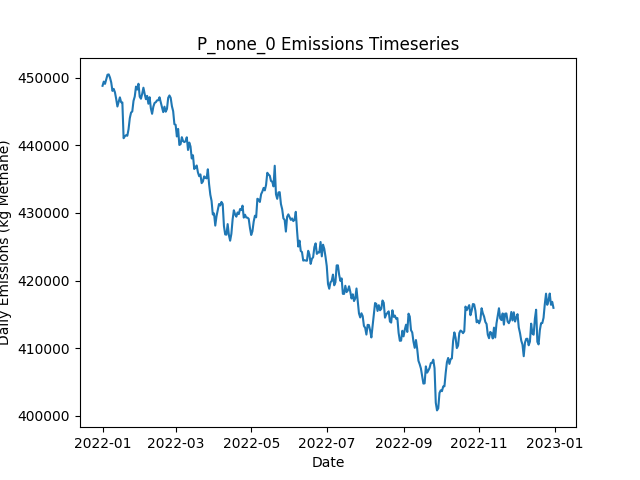

Values plotted in this chart, from the file beside it:
Date, Daily Emissions (Kg Methane), Daily Mitigable Emissions (Kg Methane), Daily Non-Mitigable Emissions (Kg Methan…, Daily Cost ($), Active Leaks, New Leaks, Leaks Repaired, Leaks Naturally Repaired, Leaks Tagged, Daily Repair Cost ($), Daily Natural Repair Cost ($)
2022-01-01, 448801, 97775, 351026, 0.00000, 3592, 3610, 0, 10, 0, 0, 2000
2022-01-02, 449421, 99294, 350127, 0.00000, 3590, 13, 0, 12, 0, 0, 2400
2022-01-03, 449088, 99704, 349384, 0.00000, 3592, 14, 0, 9, 0, 0, 1800
2022-01-04, 449751, 99572, 350179, 0.00000, 3595, 10, 0, 4, 0, 0, 800
2022-01-05, 450439, 100053, 350387, 0.00000, 3598, 14, 0, 10, 0, 0, 2000
2022-01-06, 450488, 100084, 350404, 0.00000, 3599, 4, 0, 2, 0, 0, 400
2022-01-07, 450018, 100184, 349834, 0.00000, 3598, 8, 0, 6, 0, 0, 1200
2022-01-08, 449305, 99852, 349453, 0.00000, 3596, 9, 0, 8, 0, 0, 1600
2022-01-09, 448049, 99944, 348106, 0.00000, 3597, 11, 0, 7, 0, 0, 1400
2022-01-10, 448344, 99875, 348468, 0.00000, 3595, 11, 0, 7, 0, 0, 1400
2022-01-11, 447844, 99877, 347967, 0.00000, 3593, 12, 0, 11, 0, 0, 2200
2022-01-12, 446870, 100077, 346792, 0.00000, 3601, 17, 0, 6, 0, 0, 1200
2022-01-13, 445740, 99985, 345756, 0.00000, 3599, 9, 0, 8, 0, 0, 1600
2022-01-14, 446412, 99809, 346602, 0.00000, 3601, 13, 0, 9, 0, 0, 1800
2022-01-15, 447093, 99920, 347172, 0.00000, 3609, 18, 0, 6, 0, 0, 1200
2022-01-16, 446373, 100739, 345635, 0.00000, 3611, 11, 0, 5, 0, 0, 1000
2022-01-17, 446344, 100710, 345635, 0.00000, 3610, 12, 0, 11, 0, 0, 2200
2022-01-18, 441053, 98960, 342092, 0.00000, 3605, 8, 0, 8, 0, 0, 1600
2022-01-19, 441341, 98955, 342386, 0.00000, 3605, 6, 0, 6, 0, 0, 1200
2022-01-20, 441496, 98246, 343250, 0.00000, 3604, 11, 0, 12, 0, 0, 2400
2022-01-21, 441410, 98609, 342801, 0.00000, 3609, 14, 0, 6, 0, 0, 1200
2022-01-22, 442393, 98504, 343889, 0.00000, 3615, 14, 0, 5, 0, 0, 1000
2022-01-23, 444013, 98206, 345807, 0.00000, 3605, 9, 0, 17, 0, 0, 3400
2022-01-24, 444840, 98255, 346585, 0.00000, 3608, 9, 0, 5, 0, 0, 1000
2022-01-25, 445011, 98409, 346602, 0.00000, 3607, 10, 0, 7, 0, 0, 1400
2022-01-26, 446577, 99266, 347311, 0.00000, 3612, 13, 0, 4, 0, 0, 800
2022-01-27, 447211, 99883, 347328, 0.00000, 3614, 10, 0, 6, 0, 0, 1200
2022-01-28, 448689, 99823, 348866, 0.00000, 3619, 14, 0, 9, 0, 0, 1800
2022-01-29, 448245, 98411, 349834, 0.00000, 3623, 12, 0, 8, 0, 0, 1600
2022-01-30, 449104, 98891, 350214, 0.00000, 3631, 16, 0, 6, 0, 0, 1200
2022-01-31, 447198, 97952, 349246, 0.00000, 3637, 14, 0, 5, 0, 0, 1000
2022-02-01, 446893, 97647, 349246, 0.00000, 3635, 7, 0, 8, 0, 0, 1600
2022-02-02, 447620, 98080, 349540, 0.00000, 3632, 9, 0, 10, 0, 0, 2000
2022-02-03, 448521, 97634, 350888, 0.00000, 3635, 12, 0, 8, 0, 0, 1600
2022-02-04, 447605, 97582, 350024, 0.00000, 3630, 9, 0, 8, 0, 0, 1600
2022-02-05, 446824, 97112, 349713, 0.00000, 3632, 11, 0, 5, 0, 0, 1000
2022-02-06, 447318, 96949, 350369, 0.00000, 3627, 6, 0, 9, 0, 0, 1800
2022-02-07, 446147, 96348, 349799, 0.00000, 3628, 12, 0, 8, 0, 0, 1600
2022-02-08, 447112, 96346, 350767, 0.00000, 3631, 9, 0, 6, 0, 0, 1200
2022-02-09, 445471, 95084, 350387, 0.00000, 3629, 7, 0, 7, 0, 0, 1400
2022-02-10, 444658, 95015, 349644, 0.00000, 3626, 6, 0, 7, 0, 0, 1400
2022-02-11, 445708, 95148, 350559, 0.00000, 3636, 14, 0, 3, 0, 0, 600
2022-02-12, 446267, 95137, 351130, 0.00000, 3638, 12, 0, 7, 0, 0, 1400
2022-02-13, 446378, 95438, 350940, 0.00000, 3641, 10, 0, 4, 0, 0, 800
2022-02-14, 446653, 95817, 350836, 0.00000, 3644, 9, 0, 4, 0, 0, 800
2022-02-15, 446662, 95740, 350922, 0.00000, 3644, 12, 0, 7, 0, 0, 1400
2022-02-16, 447106, 95890, 351216, 0.00000, 3643, 10, 0, 9, 0, 0, 1800
2022-02-17, 446343, 95127, 351216, 0.00000, 3638, 9, 0, 13, 0, 0, 2600
2022-02-18, 445620, 94301, 351320, 0.00000, 3639, 9, 0, 5, 0, 0, 1000
2022-02-19, 444910, 94558, 350352, 0.00000, 3633, 3, 0, 6, 0, 0, 1200
2022-02-20, 445718, 94796, 350922, 0.00000, 3646, 18, 0, 4, 0, 0, 800
2022-02-21, 444974, 95106, 349868, 0.00000, 3648, 13, 0, 7, 0, 0, 1400
2022-02-22, 445385, 95119, 350266, 0.00000, 3653, 12, 0, 5, 0, 0, 1000
2022-02-23, 447026, 94860, 352166, 0.00000, 3662, 20, 0, 10, 0, 0, 2000
2022-02-24, 447373, 95034, 352339, 0.00000, 3661, 9, 0, 6, 0, 0, 1200
2022-02-25, 447026, 94669, 352356, 0.00000, 3659, 10, 0, 10, 0, 0, 2000
2022-02-26, 445787, 94294, 351492, 0.00000, 3663, 16, 0, 10, 0, 0, 2000
2022-02-27, 445051, 93748, 351302, 0.00000, 3662, 9, 0, 8, 0, 0, 1600
2022-02-28, 443133, 93852, 349281, 0.00000, 3661, 8, 0, 5, 0, 0, 1000
2022-03-01, 443032, 94045, 348987, 0.00000, 3660, 8, 0, 7, 0, 0, 1400
... 305 more rows
